Run: headless pygame with SDL's dummy video driver; simulated clock (each Clock.tick advances the game by its frame time, no real sleeping); random seed 0; keys injected as events and as key.get_pressed() state; mouse plan: one left click at the window centre at the start of phase 2, then a move to the lower-right quarter at the start of phase 3.
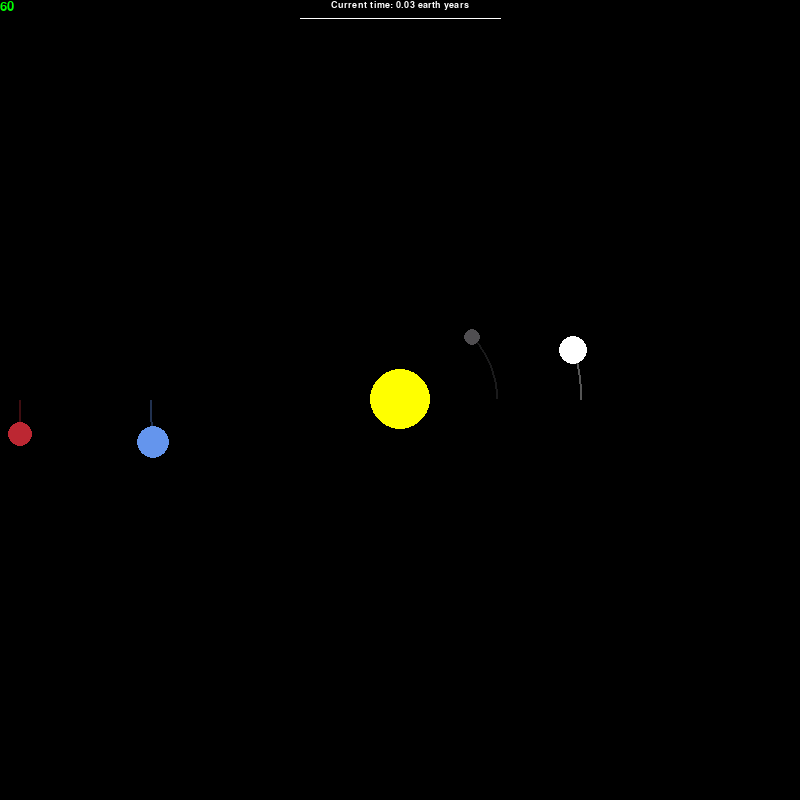
Frame 1 of 4 · flips 1–60 · no input
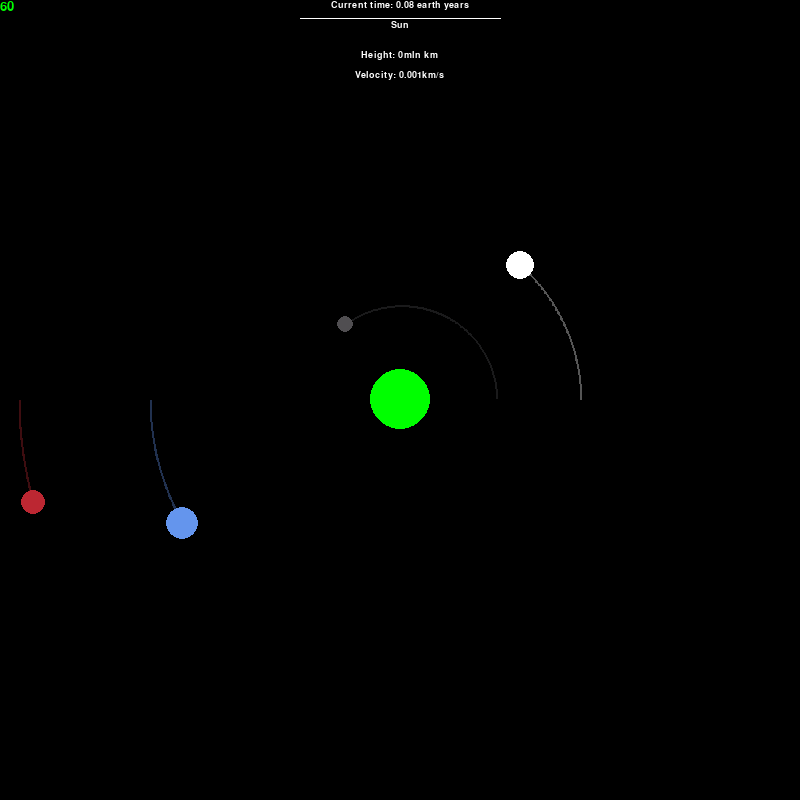
Frame 2 of 4 · flips 61–180 · clicked the window centre · tapped SPACE, RETURN · held RIGHT (→), D
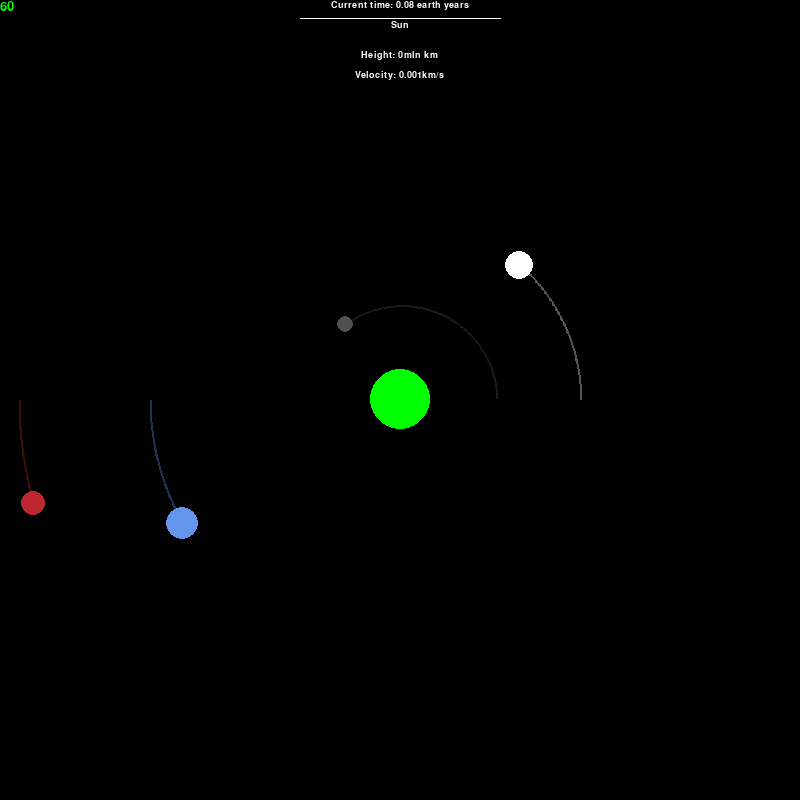
Frame 3 of 4 · flips 181–300 · moved the mouse to the lower-right quarter · held DOWN (↓), S
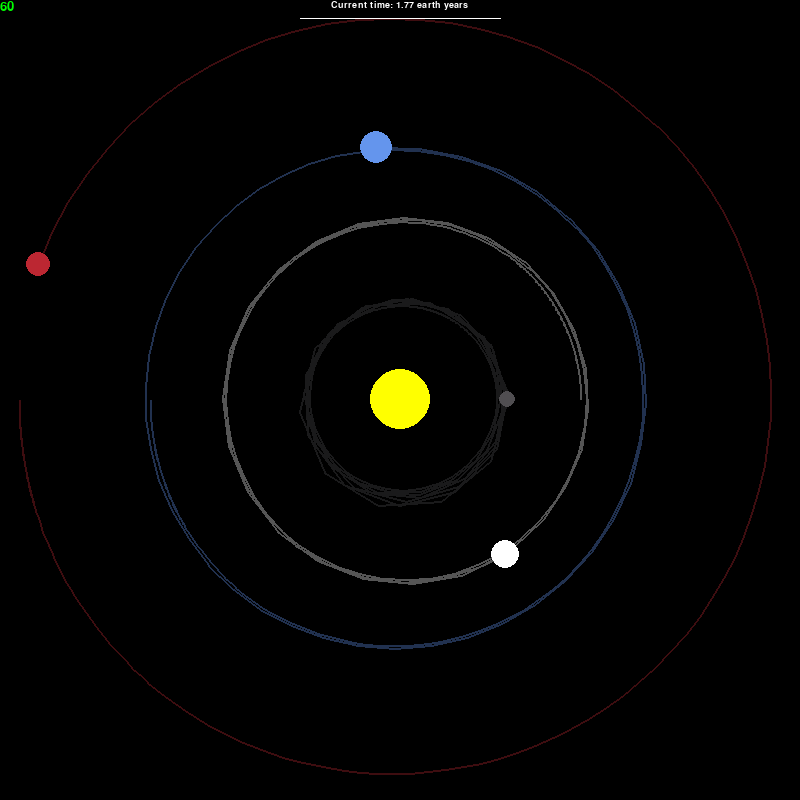
Frame 4 of 4 · flips 301–420 · held LEFT (←), A, UP (↑), W

The pygame program that drew these frames:

import pygame, math
pygame.init()

screenRes = (800, 800)
screen = pygame.display.set_mode(screenRes)
pygame.display.set_caption("Game")
font = pygame.font.SysFont("Arial", 14)
fpsFont = pygame.font.SysFont("Lucida Console", 20)
running = True
currentlyHighlighted = 0
clock = pygame.time.Clock()

class Planet():
	AU = 149.6e6 * 1000
	G = 6.67428e-11

	def __init__(self, pos, radius, color, mass, velY, sun = False, velX = 0):
		self.pos = pos

		self.velX = velX
		self.velY = velY

		self.radius = radius
		self.color = color
		self.defaultColor = color
		self.mass = mass
		self.sun = sun

		self.orbitPath = []

		self.toSun = 0

	def draw(self, planetList):
		self.changePositions(planetList)

		self.drawPosX = self.pos[0] * SCALE + screenRes[0] / 2 + posShiftX
		self.drawPosY = self.pos[1] * SCALE + screenRes[1] / 2 + posShiftY

		self.orbitPath.append(self.pos)

		orbitPoints = [(point[0] * SCALE + screenRes[0] / 2 + posShiftX, point[1] * SCALE + screenRes[1] / 2 + posShiftY) for point in self.orbitPath]

		if len(self.orbitPath) > 1: pygame.draw.lines(screen, tuple(color / 3 for color in self.color), False, orbitPoints, 2)

		pygame.draw.circle(screen, self.color, (self.drawPosX, self.drawPosY), self.radius / ((250 / self.AU) / SCALE))

	def calculateForce(self, planet):
		temp = (planet.pos[0] - self.pos[0], planet.pos[1] - self.pos[1])
		self.distance = math.sqrt(temp[0] ** 2 + temp[1] ** 2)

		if planet.sun: self.toSun = self.distance

		forceC = self.G * planet.mass * self.mass / self.distance ** 2
		theta = math.atan2(temp[1], temp[0])

		return math.cos(theta) * forceC, math.sin(theta) * forceC

	def changePositions(self, planetList):
		totalForceX = totalForceY = 0

		for planet in planetList:
			if planet == self: continue

			forceX, forceY = self.calculateForce(planet)

			totalForceX += forceX
			totalForceY += forceY

		self.velX += totalForceX / self.mass * TIMESTEP
		self.velY += totalForceY / self.mass * TIMESTEP

		self.pos = (self.pos[0] + self.velX * TIMESTEP, self.pos[1] + self.velY * TIMESTEP)

planets = {
	"Sun":     Planet((0, 0), 30, (255, 255, 0), 1.98892 * 10**30, 0, True),
	"Mercury": Planet((0.387 * Planet.AU, 0), 8, (80, 78, 81), 3.30 * 10**23, -47400),
	"Venus":   Planet((0.723 * Planet.AU, 0), 14, (255, 255, 255), 4.8685 * 10**24, -35020),
	"Earth":   Planet((-Planet.AU, 0), 16, (100, 149, 237), 5.9742 * 10**24, 29783),
	"Mars":    Planet((-1.524 * Planet.AU, 0), 12, (188, 39, 50), 6.39 * 10**23, 24077),
	"Jupiter": Planet((5.204 * Planet.AU, 0), 176, (112, 47, 1), 1.898 * 10**27, -13070),
	"Saturn":  Planet((9.576 * Planet.AU, 0), 144, (217, 175, 117), 5.6834 * 10**26, -9680),
	"Uranus":  Planet((19.1913 * Planet.AU, 0), 64, (163, 243, 242), 8.681 * 10**25, -6800),
	"Neptune": Planet((30.07 * Planet.AU, 0), 64, (93, 112, 156), 1.02413 * 10**26, -5430),
}

TIMESTEP = 14400
DEFSCALE = SCALE = 250 / Planet.AU

#Screen dragging values
posShiftX = 0
posShiftY = 0
currentlyPressedR = False
currentlyPressedL = False
currentOffset = (0, 0)
clickPos = (0, 0)
mouseOffset = (0, 0)

#Used to display game info
userPlanets = 0
currentGameTime = 0

while running:
	clock.tick()
	screen.fill((0,0,0))

	keys = pygame.key.get_pressed()

	highlightable = [None, ] + list(planets.keys())


	for event in pygame.event.get():
		if event.type == pygame.QUIT: running = 0
		if event.type == pygame.KEYDOWN:

			if event.key == pygame.K_LEFT:  currentlyHighlighted -= 1
			if event.key == pygame.K_RIGHT: currentlyHighlighted += 1

			if event.key == pygame.K_c: [planets[planet].orbitPath.clear() for planet in planets]

		if event.type == pygame.MOUSEBUTTONDOWN:
			if event.button == 1:
				try:

					clickPos = event.pos
					currentlyPressedL = True

				except AttributeError: pass

			if event.button == 4: SCALE += 1.67112299465241e-11
			if event.button == 5:
				SCALE -= 1.67112299465241e-11
				if SCALE < 0: SCALE += 1.67112299465241e-11

			if event.button == 3:
				pygame.mouse.get_rel()
				mousePos = pygame.mouse.get_pos()
				currentlyPressedR = True

		if event.type == pygame.MOUSEBUTTONUP:
			currentlyPressedL = False

			currentOffset = (currentOffset[0] + mouseOffset[0], currentOffset[1] + mouseOffset[1])
			mouseOffset = (0, 0)

			if event.button == 3:
				velocityChange = pygame.mouse.get_rel()

				positionX = mousePos[0] / SCALE - screenRes[0]/(2*SCALE) - posShiftX/SCALE
				positionY = mousePos[1] / SCALE - screenRes[1]/(2*SCALE) - posShiftY/SCALE

				planets[f"Planeta {userPlanets + 1}"] = Planet((positionX, positionY), 10, (255,0,0), 5.9742 * 10**28, velocityChange[1] * 100, velX = velocityChange[0] * 100)
				userPlanets += 1

				currentlyPressedR = False

	if currentlyPressedL:
		try:
			temp = pygame.mouse.get_pos()

			mouseOffset = (temp[0] - clickPos[0], temp[1] - clickPos[1])

			posShiftX = currentOffset[0] + mouseOffset[0]
			posShiftY = currentOffset[1] + mouseOffset[1]

		except AttributeError: pass

	if currentlyPressedR:
		try: pygame.draw.line(screen, (255, 0, 0), mousePos, pygame.mouse.get_pos())
		except AttributeError: pass

	if keys[pygame.K_UP]: TIMESTEP += 7200
	if keys[pygame.K_DOWN]:
		TIMESTEP -= 7200
		if TIMESTEP < 0: TIMESTEP = 0

	currentGameTime += TIMESTEP

	for planet in planets:
		planets[planet].draw(planets.values())
		planets[planet].color = planets[planet].defaultColor

	currentlyHighlighted = currentlyHighlighted % len(highlightable)

	try:             highlightedPlanet = planets[highlightable[currentlyHighlighted]]
	except KeyError: highlightedPlanet = None

	if type(highlightedPlanet) == Planet:
		highlightedPlanet.color = (0, 255, 0)

		text = font.render(f"{highlightable[currentlyHighlighted]}", True, (255,255,255))
		screen.blit(text, ((screenRes[0] - text.get_width())/2, 20))

		text = font.render(f"Height: {round(highlightedPlanet.toSun / 1000000)}mln km", True, (255,255,255))
		screen.blit(text, ((screenRes[0] - text.get_width())/2, 50))

		text = font.render(f"Velocity: {round(math.sqrt(highlightedPlanet.velX**2+highlightedPlanet.velY**2)/1000, 3)}km/s", True, (255,255,255))
		screen.blit(text, ((screenRes[0] - text.get_width())/2, 70))


	text = font.render(f"Current time: {round(currentGameTime / 31000000, 2)} earth years", True, (255,255,255))
	screen.blit(text, ((screenRes[0] - text.get_width())/2, 0))

	text = fpsFont.render(str(round(clock.get_fps())), True, (0,255,0))
	screen.blit(text, (0, 0))

	pygame.draw.line(screen, (255, 255, 255), (300, 18.5), (500, 18.5))

	clock.tick(120)

	pygame.display.update()
